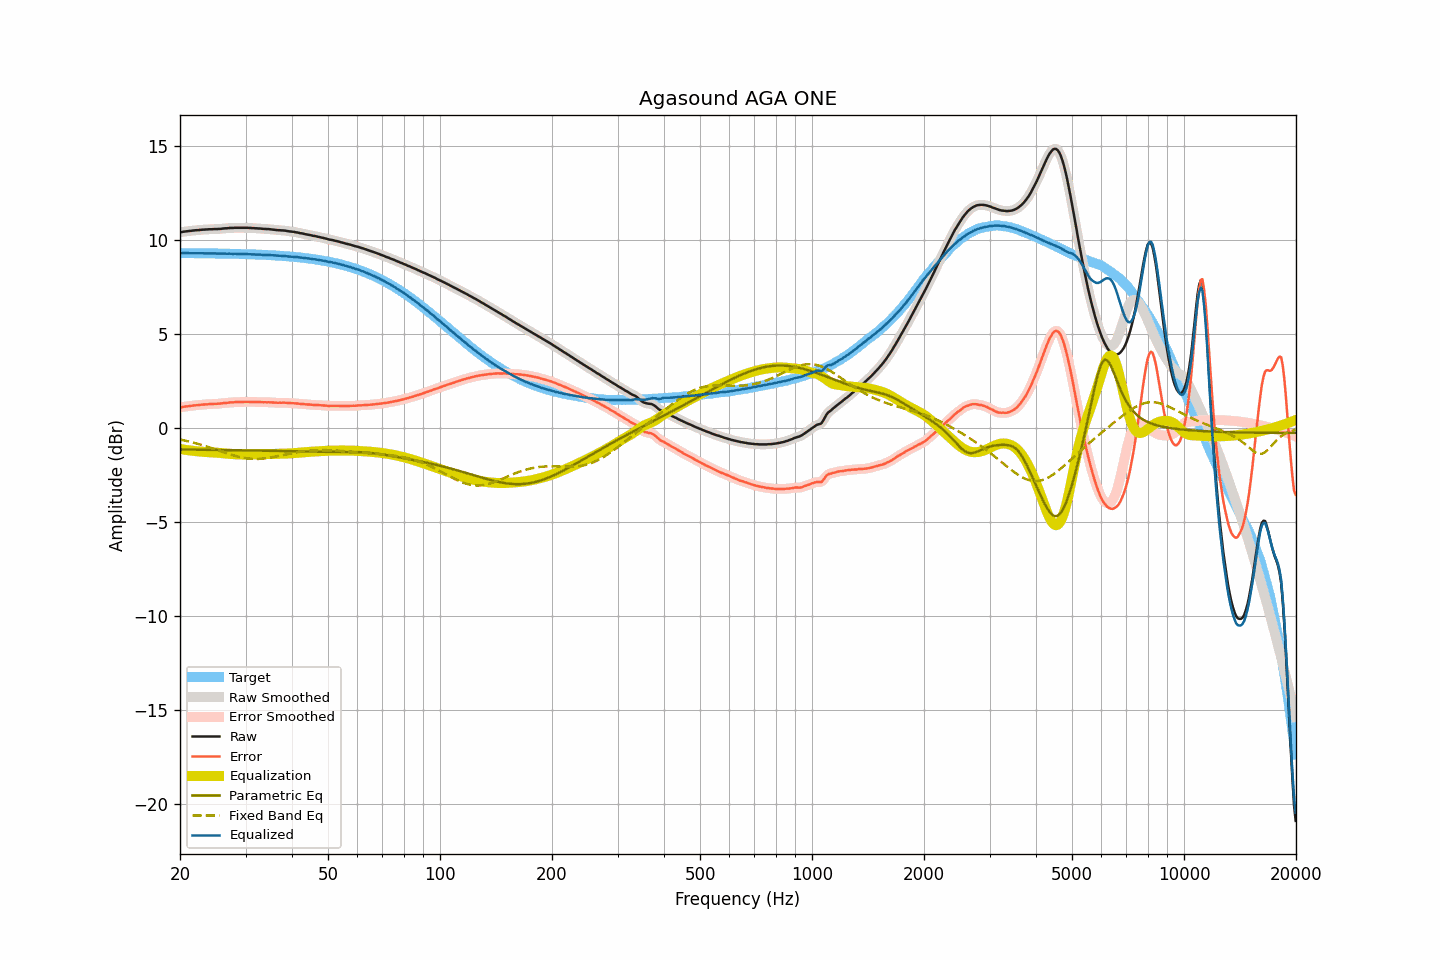

Values plotted in this chart, from the file beside it:
frequency, raw, smoothed, error, error_smoothed, equalization, parametric_eq, fixed_band_eq, equalized_raw, equalized_smoothed, target
20.00, 10.42, 10.42, 1.11, 1.11, -1.11, -1.13, -0.60, 9.31, 9.31, 9.31
20.20, 10.43, 10.43, 1.12, 1.12, -1.12, -1.13, -0.62, 9.31, 9.31, 9.31
20.40, 10.45, 10.45, 1.14, 1.14, -1.13, -1.13, -0.64, 9.32, 9.31, 9.31
20.61, 10.46, 10.46, 1.15, 1.15, -1.15, -1.13, -0.66, 9.31, 9.31, 9.31
20.81, 10.47, 10.47, 1.16, 1.16, -1.16, -1.13, -0.68, 9.31, 9.31, 9.31
21.02, 10.48, 10.48, 1.17, 1.17, -1.17, -1.14, -0.70, 9.31, 9.31, 9.31
21.23, 10.49, 10.49, 1.18, 1.18, -1.18, -1.14, -0.72, 9.31, 9.31, 9.31
21.44, 10.50, 10.50, 1.19, 1.19, -1.19, -1.14, -0.74, 9.31, 9.31, 9.31
21.66, 10.51, 10.51, 1.20, 1.20, -1.20, -1.14, -0.76, 9.31, 9.31, 9.31
21.87, 10.52, 10.52, 1.21, 1.21, -1.21, -1.14, -0.78, 9.31, 9.31, 9.31
22.09, 10.53, 10.53, 1.22, 1.22, -1.22, -1.14, -0.81, 9.31, 9.31, 9.31
22.31, 10.53, 10.53, 1.22, 1.23, -1.23, -1.14, -0.83, 9.30, 9.30, 9.31
22.54, 10.54, 10.54, 1.24, 1.24, -1.24, -1.14, -0.85, 9.30, 9.30, 9.31
22.76, 10.55, 10.55, 1.25, 1.25, -1.25, -1.14, -0.88, 9.30, 9.30, 9.30
22.99, 10.56, 10.56, 1.26, 1.26, -1.25, -1.14, -0.90, 9.31, 9.30, 9.30
23.22, 10.56, 10.56, 1.26, 1.26, -1.26, -1.14, -0.93, 9.30, 9.30, 9.30
23.45, 10.57, 10.57, 1.27, 1.27, -1.27, -1.15, -0.96, 9.30, 9.30, 9.30
23.69, 10.57, 10.57, 1.27, 1.27, -1.27, -1.15, -0.98, 9.30, 9.30, 9.30
23.92, 10.58, 10.58, 1.28, 1.28, -1.28, -1.15, -1.01, 9.30, 9.30, 9.30
24.16, 10.58, 10.58, 1.28, 1.28, -1.28, -1.15, -1.04, 9.30, 9.30, 9.30
24.40, 10.58, 10.59, 1.28, 1.29, -1.29, -1.15, -1.07, 9.29, 9.30, 9.30
24.65, 10.59, 10.59, 1.30, 1.29, -1.29, -1.15, -1.10, 9.30, 9.29, 9.30
24.89, 10.59, 10.59, 1.30, 1.30, -1.30, -1.15, -1.12, 9.29, 9.29, 9.29
25.14, 10.59, 10.59, 1.30, 1.30, -1.30, -1.15, -1.15, 9.29, 9.29, 9.29
25.39, 10.60, 10.60, 1.31, 1.31, -1.31, -1.15, -1.18, 9.29, 9.29, 9.29
25.65, 10.60, 10.60, 1.31, 1.31, -1.32, -1.16, -1.21, 9.28, 9.29, 9.29
25.91, 10.61, 10.61, 1.32, 1.32, -1.32, -1.16, -1.24, 9.29, 9.29, 9.29
26.16, 10.62, 10.62, 1.33, 1.33, -1.33, -1.16, -1.27, 9.29, 9.29, 9.29
26.43, 10.63, 10.63, 1.35, 1.34, -1.34, -1.16, -1.30, 9.29, 9.29, 9.29
26.69, 10.63, 10.63, 1.35, 1.35, -1.35, -1.16, -1.33, 9.28, 9.28, 9.28
26.96, 10.64, 10.64, 1.36, 1.36, -1.36, -1.16, -1.36, 9.28, 9.28, 9.28
27.23, 10.65, 10.65, 1.37, 1.37, -1.37, -1.16, -1.39, 9.28, 9.28, 9.28
27.50, 10.65, 10.65, 1.37, 1.37, -1.37, -1.17, -1.41, 9.28, 9.28, 9.28
27.77, 10.65, 10.66, 1.37, 1.38, -1.38, -1.17, -1.44, 9.27, 9.28, 9.28
28.05, 10.66, 10.66, 1.39, 1.38, -1.38, -1.17, -1.46, 9.28, 9.27, 9.27
28.33, 10.66, 10.66, 1.39, 1.39, -1.39, -1.17, -1.49, 9.27, 9.27, 9.27
28.62, 10.66, 10.66, 1.39, 1.39, -1.39, -1.17, -1.51, 9.27, 9.27, 9.27
28.90, 10.66, 10.66, 1.39, 1.39, -1.39, -1.17, -1.53, 9.27, 9.27, 9.27
29.19, 10.66, 10.66, 1.40, 1.40, -1.40, -1.17, -1.55, 9.26, 9.26, 9.27
29.48, 10.66, 10.66, 1.40, 1.40, -1.40, -1.17, -1.57, 9.26, 9.26, 9.26
29.78, 10.66, 10.66, 1.40, 1.40, -1.40, -1.18, -1.58, 9.26, 9.26, 9.26
30.08, 10.66, 10.66, 1.40, 1.40, -1.40, -1.18, -1.60, 9.26, 9.26, 9.26
30.38, 10.66, 10.66, 1.41, 1.40, -1.40, -1.18, -1.61, 9.26, 9.26, 9.25
30.68, 10.65, 10.65, 1.40, 1.40, -1.40, -1.18, -1.62, 9.25, 9.25, 9.25
30.99, 10.65, 10.65, 1.40, 1.40, -1.40, -1.18, -1.63, 9.25, 9.25, 9.25
31.30, 10.64, 10.64, 1.39, 1.40, -1.40, -1.18, -1.63, 9.24, 9.24, 9.25
31.61, 10.64, 10.64, 1.40, 1.40, -1.40, -1.19, -1.64, 9.24, 9.24, 9.24
31.93, 10.63, 10.63, 1.39, 1.39, -1.39, -1.19, -1.64, 9.24, 9.24, 9.24
32.24, 10.63, 10.63, 1.39, 1.39, -1.39, -1.19, -1.64, 9.24, 9.24, 9.24
32.57, 10.62, 10.62, 1.39, 1.39, -1.39, -1.19, -1.63, 9.23, 9.23, 9.23
32.89, 10.62, 10.62, 1.39, 1.39, -1.39, -1.19, -1.63, 9.23, 9.23, 9.23
33.22, 10.61, 10.61, 1.39, 1.39, -1.39, -1.19, -1.62, 9.22, 9.22, 9.23
33.55, 10.60, 10.60, 1.38, 1.38, -1.38, -1.20, -1.61, 9.22, 9.22, 9.22
33.89, 10.60, 10.60, 1.38, 1.38, -1.38, -1.20, -1.60, 9.22, 9.22, 9.22
34.23, 10.59, 10.59, 1.38, 1.38, -1.38, -1.20, -1.59, 9.21, 9.21, 9.21
34.57, 10.59, 10.59, 1.38, 1.38, -1.38, -1.20, -1.58, 9.21, 9.21, 9.21
34.92, 10.58, 10.58, 1.38, 1.38, -1.37, -1.20, -1.57, 9.21, 9.21, 9.20
35.27, 10.57, 10.57, 1.37, 1.37, -1.37, -1.20, -1.55, 9.20, 9.20, 9.20
35.62, 10.56, 10.56, 1.37, 1.37, -1.37, -1.21, -1.53, 9.19, 9.19, 9.19
35.97, 10.55, 10.55, 1.36, 1.36, -1.36, -1.21, -1.52, 9.19, 9.19, 9.19
... 635 more rows
